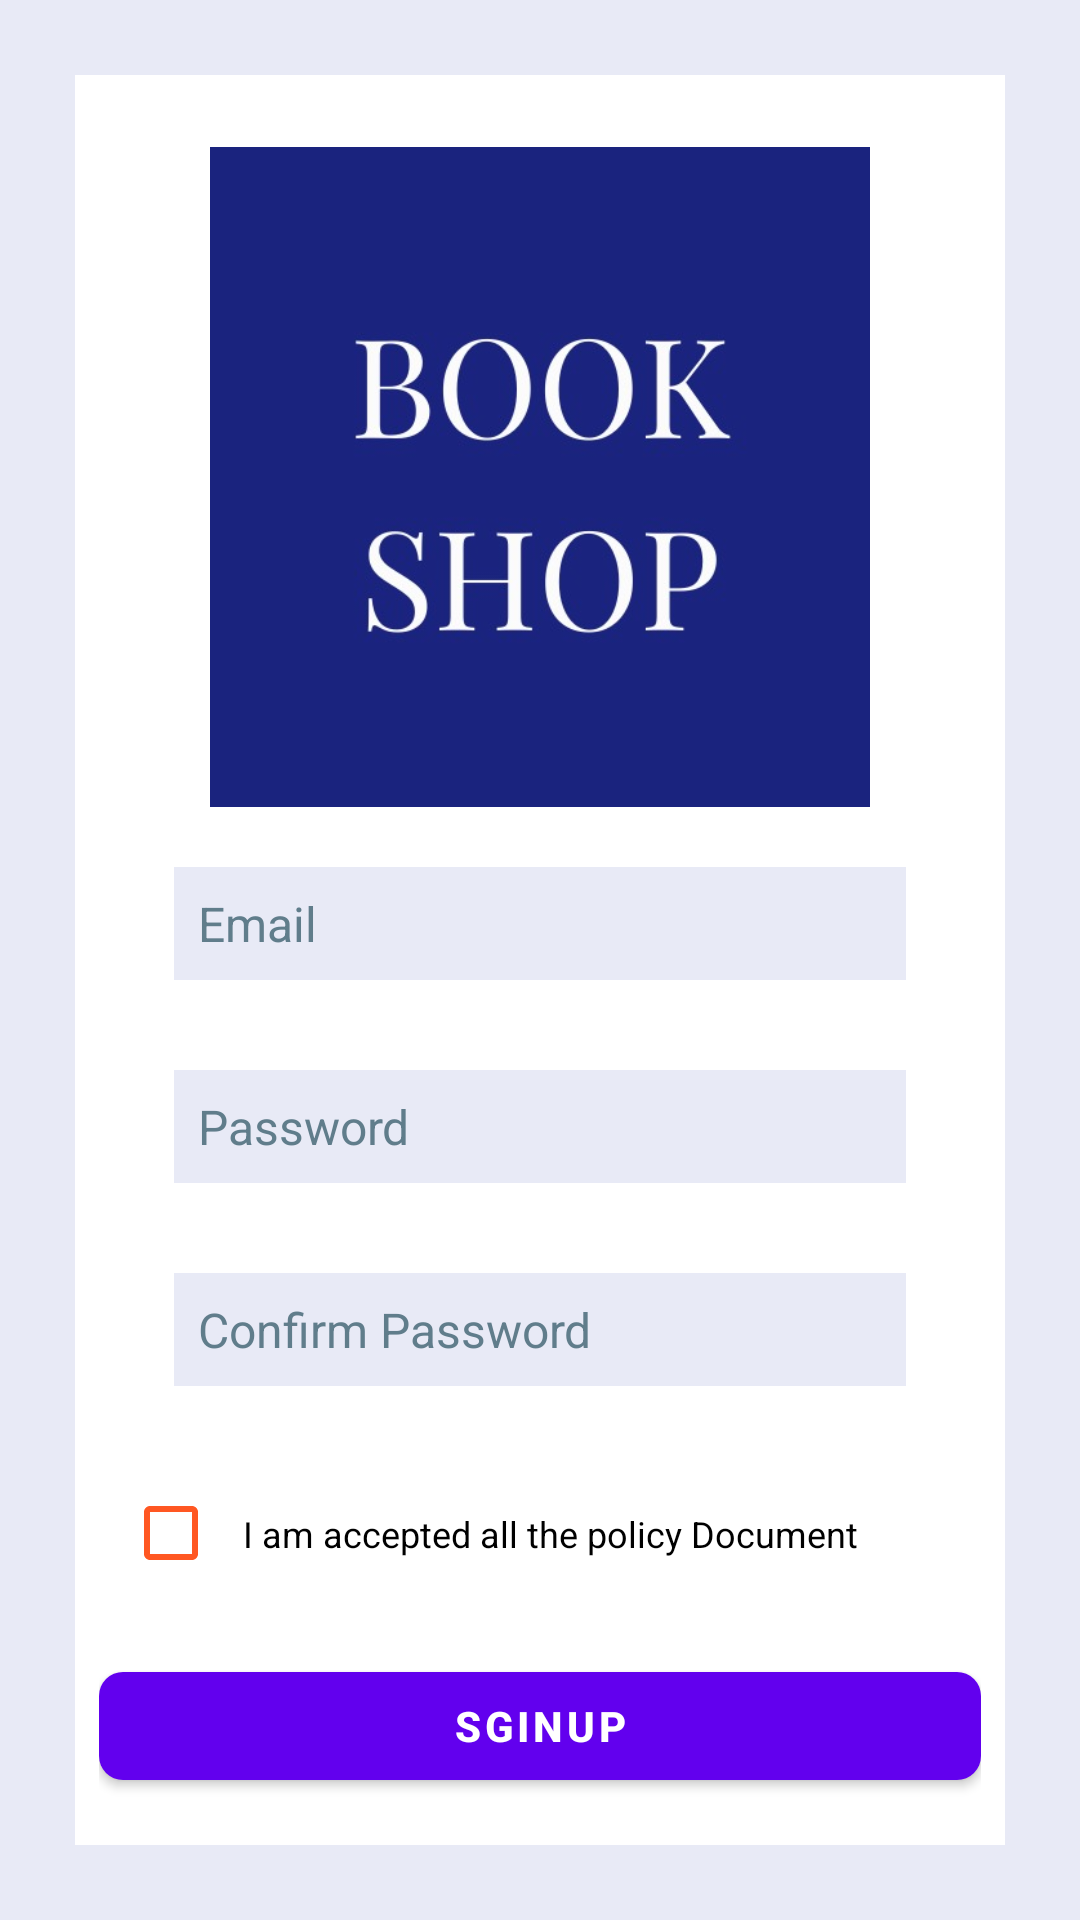

The Android layout XML behind this screen, and the referenced resources:
<!-- AndroidManifest.xml: application theme AppTheme -->
<!-- res/layout/sginup.xml -->
<LinearLayout
	xmlns:android="http://schemas.android.com/apk/res/android"
	xmlns:app="http://schemas.android.com/apk/res-auto"
	xmlns:tools="http://schemas.android.com/tools"
	android:layout_width="match_parent"
	android:layout_height="match_parent"
	android:orientation="vertical">
	<LinearLayout
		android:id="@+id/linear7"
		android:layout_width="match_parent"
		android:layout_height="match_parent"
		android:padding="25dp"
		android:background="#E8EAF6"
		android:gravity="center_horizontal|center_vertical"
		android:orientation="vertical">
		<LinearLayout
			android:id="@+id/linear2"
			android:layout_width="match_parent"
			android:layout_height="wrap_content"
			android:padding="8dp"
			android:background="#FFFFFF"
			android:orientation="vertical">
			<LinearLayout
				android:id="@+id/linear4"
				android:layout_width="match_parent"
				android:layout_height="wrap_content"
				android:padding="8dp"
				android:orientation="horizontal" />
			<ImageView
				android:id="@+id/imageview1"
				android:layout_width="match_parent"
				android:layout_height="220dp"
				android:src="@drawable/bookshop_1"
				android:scaleType="centerInside" />
			<EditText
				android:id="@+id/edittext1"
				android:layout_width="match_parent"
				android:layout_height="wrap_content"
				android:layout_marginLeft="25dp"
				android:layout_marginTop="20dp"
				android:layout_marginRight="25dp"
				android:layout_marginBottom="5dp"
				android:padding="8dp"
				android:background="#E8EAF6"
				android:textSize="16sp"
				android:textColor="#000000"
				android:hint="Email"
				android:textColorHint="#607D8B"
				android:lines="1" />
			<EditText
				android:id="@+id/edittext2"
				android:layout_width="match_parent"
				android:layout_height="wrap_content"
				android:layout_margin="25dp"
				android:padding="8dp"
				android:background="#E8EAF6"
				android:textSize="16sp"
				android:textColor="#000000"
				android:hint="Password"
				android:textColorHint="#607D8B"
				android:lines="1"
				android:inputType="textPassword" />
			<EditText
				android:id="@+id/edittext3"
				android:layout_width="match_parent"
				android:layout_height="wrap_content"
				android:layout_marginLeft="25dp"
				android:layout_marginTop="5dp"
				android:layout_marginRight="25dp"
				android:layout_marginBottom="25dp"
				android:padding="8dp"
				android:background="#E8EAF6"
				android:textSize="16sp"
				android:textColor="#000000"
				android:hint="Confirm Password"
				android:textColorHint="#607D8B"
				android:lines="1"
				android:inputType="textPassword" />
			<LinearLayout
				android:id="@+id/linear6"
				android:layout_width="match_parent"
				android:layout_height="wrap_content"
				android:padding="8dp"
				android:orientation="horizontal">
				<CheckBox
					android:id="@+id/checkbox1"
					android:layout_width="match_parent"
					android:layout_height="wrap_content"
					android:padding="8dp"
					android:text="I am accepted all the policy Document "
					android:textSize="12sp"
					android:textColor="#000000" />
			</LinearLayout>
			<LinearLayout
				android:id="@+id/linear8"
				android:layout_width="match_parent"
				android:layout_height="wrap_content"
				android:padding="8dp"
				android:orientation="horizontal" />
			<com.google.android.material.button.MaterialButton
				android:id="@+id/b"
				android:layout_width="match_parent"
				android:layout_height="wrap_content"
				android:padding="8dp"
				android:gravity="center_horizontal|center_vertical"
				android:text="Sginup"
				android:textSize="14sp"
				android:textStyle="bold"
				android:textColor="#FFFFFF"
				android:textAppearance="@style/TextAppearance.MaterialComponents.Button"
				app:backgroundTint="@color/colorPrimary"
				app:cornerRadius="8dp"
				style="@style/Widget.MaterialComponents.Button" />
			<LinearLayout
				android:id="@+id/linear5"
				android:layout_width="match_parent"
				android:layout_height="wrap_content"
				android:padding="8dp"
				android:orientation="horizontal" />
			<Button
				android:id="@+id/b1"
				android:layout_width="match_parent"
				android:layout_height="wrap_content"
				android:padding="8dp"
				android:background="#5C6BC0"
				android:text="login"
				android:textSize="12sp"
				android:textStyle="bold"
				android:textColor="#FFFFFF" />
		</LinearLayout>
	</LinearLayout>
</LinearLayout>
<!-- resources referenced by this layout -->
<resources>
  <color name="colorPrimary">#303F9F</color>
  <!-- drawable bookshop_1: png bitmap (drawable-xhdpi, 69127 bytes) -->
  <style name="AppTheme" parent="Theme.MaterialComponents.Light.NoActionBar.Bridge">
  		<item name="colorPrimary">@color/colorPrimary</item>
  		<item name="colorPrimaryDark">@color/colorPrimaryDark</item>
  		<item name="colorAccent">@color/colorAccent</item>
  		<item name="colorControlHighlight">@color/colorControlHighlight</item>
  		<item name="colorControlNormal">@color/colorControlNormal</item>
  	</style>
  <color name="colorPrimaryDark">#1A237E</color>
  <color name="colorAccent">#3F51B5</color>
  <color name="colorControlHighlight">#C5CAE9</color>
  <color name="colorControlNormal">#3F51B5</color>
</resources>
